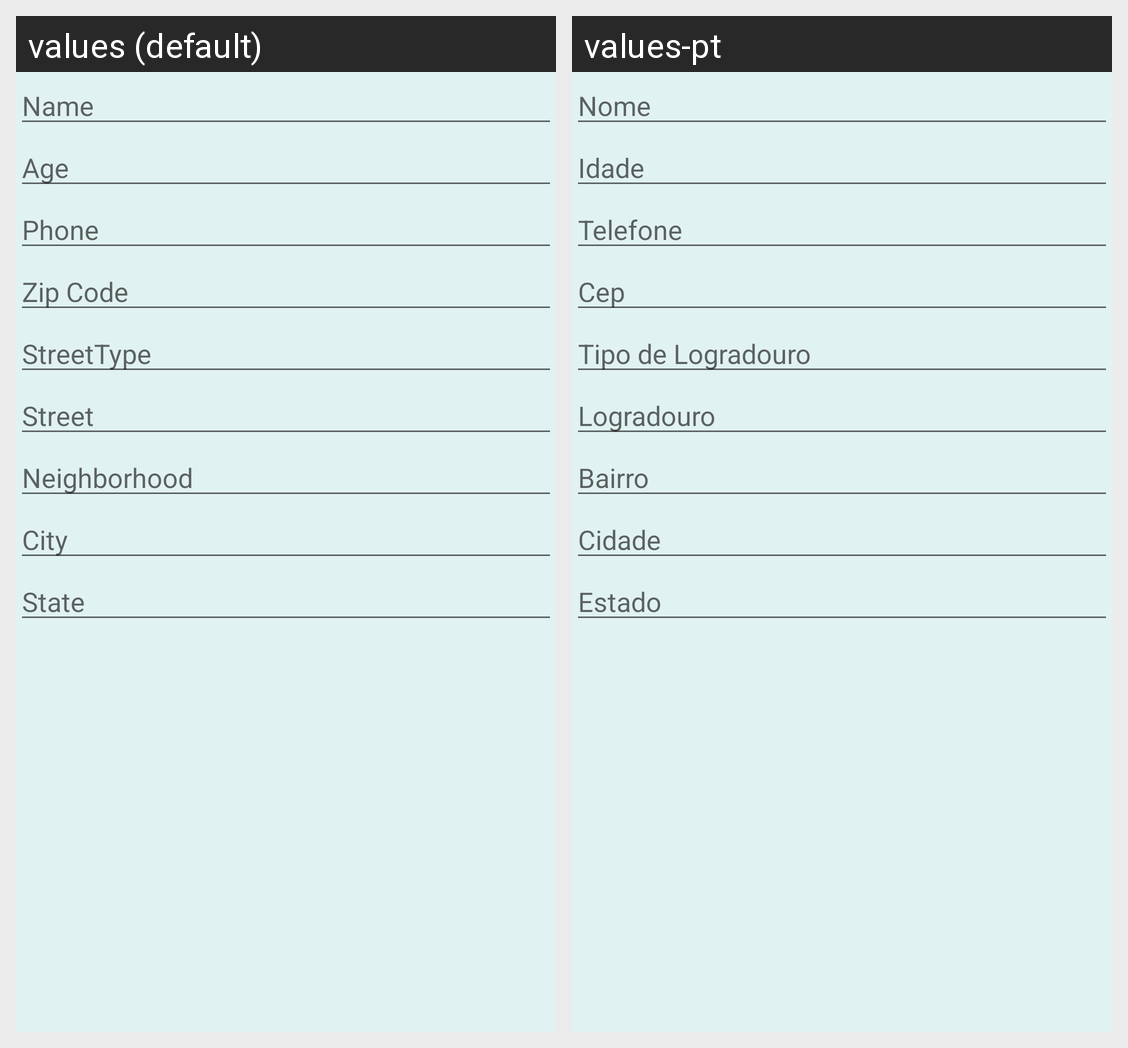

For this localized Android screen grid, give each drawn string resource with its value in every locale shown.
Android screen res/layout/activity_crud_client.xml rendered under 2 locales, left to right: values (default), values-pt. Device: Nexus 5 (rendered at 1080×1920; each locale shown at half size, 540×960, under a caption strip naming it); theme AppThemeMaterial.
Strings drawn on this screen, with the default value and each locale's value (text and hints the layout hard-codes, and strings that could not be matched under every locale, appear in the picture but are not listed):

clientName
  values: Name
  values-pt: Nome

clientAge
  values: Age
  values-pt: Idade

clientPhone
  values: Phone
  values-pt: Telefone

zipCode
  values: Zip Code
  values-pt: Cep

streetType
  values: StreetType
  values-pt: Tipo de Logradouro

street
  values: Street
  values-pt: Logradouro

neighborhood
  values: Neighborhood
  values-pt: Bairro

city
  values: City
  values-pt: Cidade

state
  values: State
  values-pt: Estado
